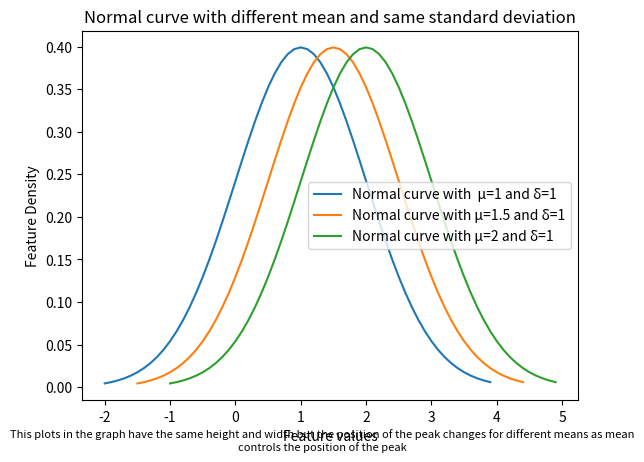

The matplotlib source for this figure:
import numpy as np
import matplotlib.pyplot as plt

txt1="This plots in the graph have the same position of the peak but different heights and widths as the standard deviation changes and that controls the width and height of the peak"
txt2="This plots in the graph have the same height and width but the position of the peak changes for different means as mean controls the position of the peak"

def normal_func(x, mean, std):
    y = 1/(std * np.sqrt(2 * np.pi)) * np.exp( - (x - mean)**2 / (2 * std**2)) 
    return y


def same_mean(m):
    s1,s2,s3=1,1.5,2 #different standard deviations
    #values of x for different values of standard deviation
    xsm1=np.arange(m-3*s1, m+3*s1, 0.1) 
    xsm2=np.arange(m-3*s2, m+3*s2, 0.1)
    xsm3=np.arange(m-3*s3, m+3*s3, 0.1)
    #values of y for each points of x
    ysm1=normal_func(xsm1,m,s1)
    ysm2=normal_func(xsm2,m,s2)
    ysm3=normal_func(xsm3,m,s3)
    #plotting the plots for different values of standard deviation with the same mean 
    plt.plot(xsm1, ysm1, label=f"Normal curve with μ={m} and δ={s1}")
    plt.plot(xsm2, ysm2, label=f"Normal curve with μ={m} and δ={s2}")
    plt.plot(xsm3, ysm3, label=f"Normal curve with μ={m} and δ={s3}")
    plt.legend()
    plt.title("Normal curve with same mean and different standard deviation")
    plt.figtext(0.5, 0.01, txt1, wrap=True, horizontalalignment='center', fontsize=8)
    plt.xlabel("Feature values")
    plt.ylabel("Feature Density")
    plt.show()
    plt.close()

def same_std(s):
    m1,m2,m3=1,1.5,2 # different means
    #values of x for different values of mean
    xsm1=np.arange(m1-3*s, m1+3*s, 0.1)
    xsm2=np.arange(m2-3*s, m2+3*s, 0.1)
    xsm3=np.arange(m3-3*s, m3+3*s, 0.1)
    #values of y for each points of x
    ysm1=normal_func(xsm1,m1,s)
    ysm2=normal_func(xsm2,m2,s)
    ysm3=normal_func(xsm3,m3,s)
    #plotting the plots for different values of mean with the same standard deviation
    plt.plot(xsm1, ysm1, label=f"Normal curve with  μ={m1} and δ={s}")
    plt.plot(xsm2, ysm2, label=f"Normal curve with μ={m2} and δ={s}")
    plt.plot(xsm3, ysm3, label=f"Normal curve with μ={m3} and δ={s}")
    plt.figtext(0.5, 0.01, txt2, wrap=True, horizontalalignment='center', fontsize=8)
    plt.legend()
    plt.xlabel("Feature values")
    plt.ylabel("Feature Density")
    plt.title("Normal curve with different mean and same standard deviation")
    plt.show()
    
same_mean(m=0)
same_std(s=1)

